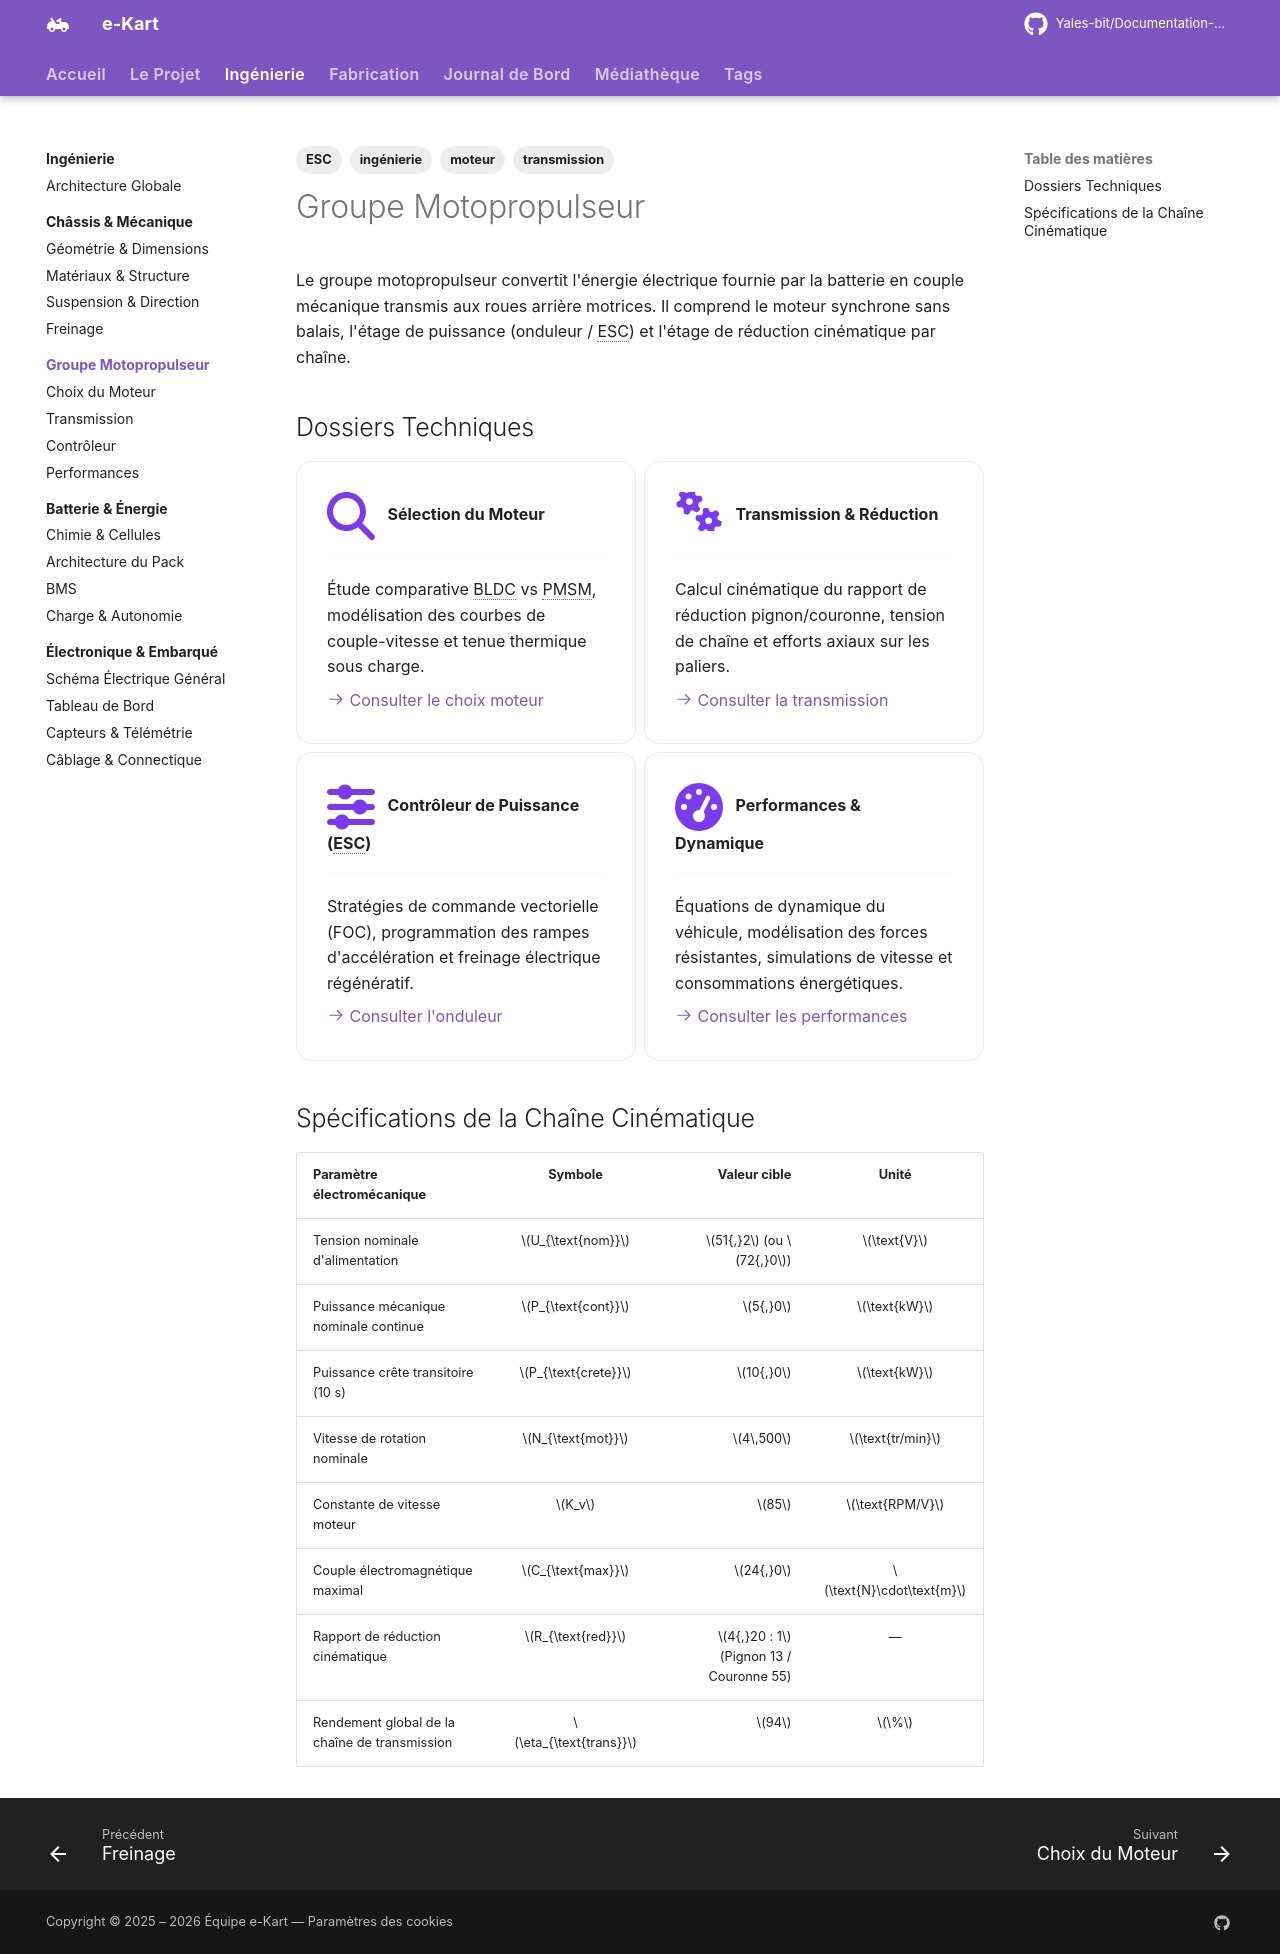

repository: Yales-bit/Documentation-e-kart · page: ingenierie/moteur/index.html · generator: mkdocs

---
title: Groupe Motopropulseur
description: Dimensionnement de la chaîne de traction — moteur synchrone sans balais, contrôleur onduleur et transmission mécanique.
tags:
  - ingénierie
  - moteur
  - transmission
  - ESC
---

# Groupe Motopropulseur

Le groupe motopropulseur convertit l'énergie électrique fournie par la batterie en couple mécanique transmis aux roues arrière motrices. Il comprend le moteur synchrone sans balais, l'étage de puissance (onduleur / ESC) et l'étage de réduction cinématique par chaîne.

## Dossiers Techniques

<div class="grid cards" markdown>

-   :fontawesome-solid-magnifying-glass:{ .lg .middle } __Sélection du Moteur__

    ---

    Étude comparative BLDC vs PMSM, modélisation des courbes de couple-vitesse et tenue thermique sous charge.

    [:octicons-arrow-right-24: Consulter le choix moteur](choix.md)

-   :fontawesome-solid-gears:{ .lg .middle } __Transmission & Réduction__

    ---

    Calcul cinématique du rapport de réduction pignon/couronne, tension de chaîne et efforts axiaux sur les paliers.

    [:octicons-arrow-right-24: Consulter la transmission](transmission.md)

-   :fontawesome-solid-sliders:{ .lg .middle } __Contrôleur de Puissance (ESC)__

    ---

    Stratégies de commande vectorielle (FOC), programmation des rampes d'accélération et freinage électrique régénératif.

    [:octicons-arrow-right-24: Consulter l'onduleur](controleur.md)

-   :fontawesome-solid-gauge-high:{ .lg .middle } __Performances & Dynamique__

    ---

    Équations de dynamique du véhicule, modélisation des forces résistantes, simulations de vitesse et consommations énergétiques.

    [:octicons-arrow-right-24: Consulter les performances](performances.md)

</div>

## Spécifications de la Chaîne Cinématique

| Paramètre électromécanique | Symbole | Valeur cible | Unité |
|:---|:---:|---:|:---:|
| Tension nominale d'alimentation | $U_{\text{nom}}$ | $51{,}2$ (ou $72{,}0$) | $\text{V}$ |
| Puissance mécanique nominale continue | $P_{\text{cont}}$ | $5{,}0$ | $\text{kW}$ |
| Puissance crête transitoire (10 s) | $P_{\text{crete}}$ | $10{,}0$ | $\text{kW}$ |
| Vitesse de rotation nominale | $N_{\text{mot}}$ | $4\,500$ | $\text{tr/min}$ |
| Constante de vitesse moteur | $K_v$ | $85$ | $\text{RPM/V}$ |
| Couple électromagnétique maximal | $C_{\text{max}}$ | $24{,}0$ | $\text{N}\cdot\text{m}$ |
| Rapport de réduction cinématique | $R_{\text{red}}$ | $4{,}20 : 1$ (Pignon 13 / Couronne 55) | — |
| Rendement global de la chaîne de transmission | $\eta_{\text{trans}}$ | $94$ | $\%$ |
